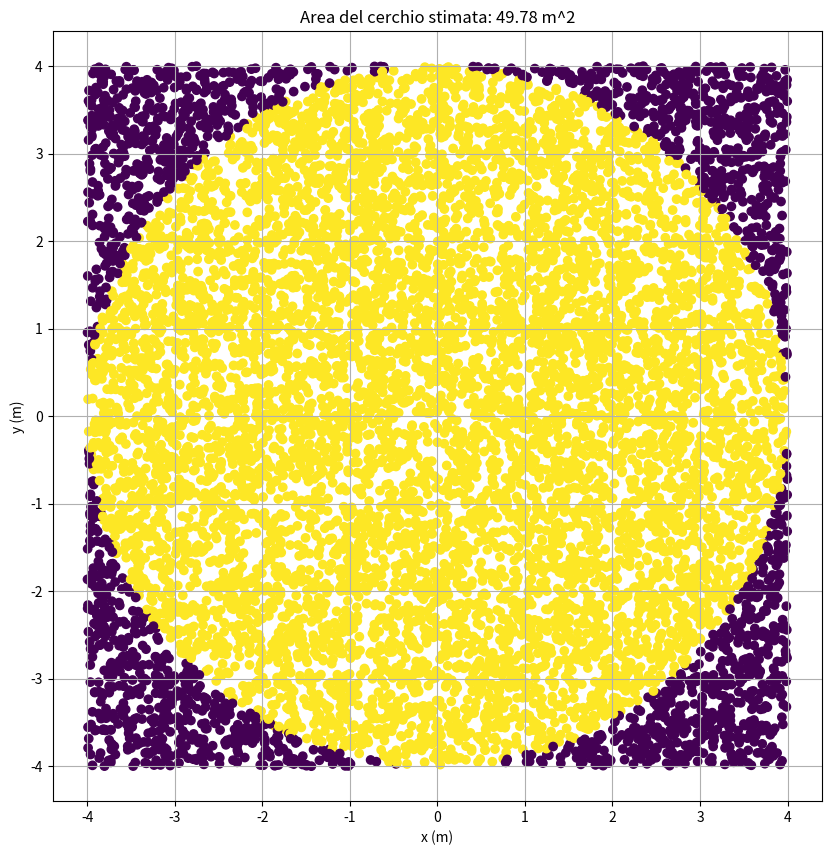

Recreate this plot in Python.
import matplotlib.pyplot as plt
import numpy as np
import random

#DATI INIZIALI
raggio_cerchio = 1 #m
lato_quadrato = 2*raggio_cerchio #m
area_quadrato = lato_quadrato**2 #m^2
numero_lanci = 100 #numero freccette lanciate a caso dentro il quadrato
C = 0 # contatore freccette all'interno del cerchio

#Numeri casuali (coordinate x e y della freccetta lanciata casualmente)
x = np.random.uniform(-raggio_cerchio,raggio_cerchio,numero_lanci)
y = np.random.uniform(-raggio_cerchio,raggio_cerchio,numero_lanci)

for i in range(1, numero_lanci + 1):
  x = random.uniform(-raggio_cerchio,raggio_cerchio)
  y = random.uniform(-raggio_cerchio,raggio_cerchio)
  if x**2+y**2<raggio_cerchio**2:
    C+=1



import matplotlib.pyplot as plt
import numpy as np

#===========================================================================================================
#DATI INIZIALI
raggio_cerchio = 4.0 #m
lato_quadrato = 2*raggio_cerchio #m
area_quadrato = lato_quadrato**2 #m^2
numero_lanci = 10000 #numero freccette lanciate a caso dentro il quadrato
#===========================================================================================================

#===========================================================================================================
#PROCESSO DI MISURA
x = np.random.uniform(-raggio_cerchio,raggio_cerchio,numero_lanci)
y = np.random.uniform(-raggio_cerchio,raggio_cerchio,numero_lanci)

lancio_nel_cerchio = x**2+y**2<raggio_cerchio**2 #teorema di Pitagora

numero_lanci_nel_cerchio = np.count_nonzero(lancio_nel_cerchio)
area_cerchio_stimata = area_quadrato*numero_lanci_nel_cerchio/numero_lanci
print(f"L'area stimata del cerchio è {area_cerchio_stimata:.2f} m^2")
print(f"La stima di Pi è {4*(area_cerchio_stimata/area_quadrato):.2f}")
#===========================================================================================================

#===========================================================================================================
#CREAZIONE DEL GRAFICO
figura, grafico = plt.subplots(figsize=(10,10))
grafico.scatter(x,y,c=lancio_nel_cerchio)
grafico.set_xlabel("x (m)")
grafico.set_ylabel("y (m)")
grafico.set_title(f"Area del cerchio stimata: {area_cerchio_stimata:.2f} m^2")
grafico.set_aspect('equal')
grafico.grid("both")
plt.show()
#===========================================================================================================

